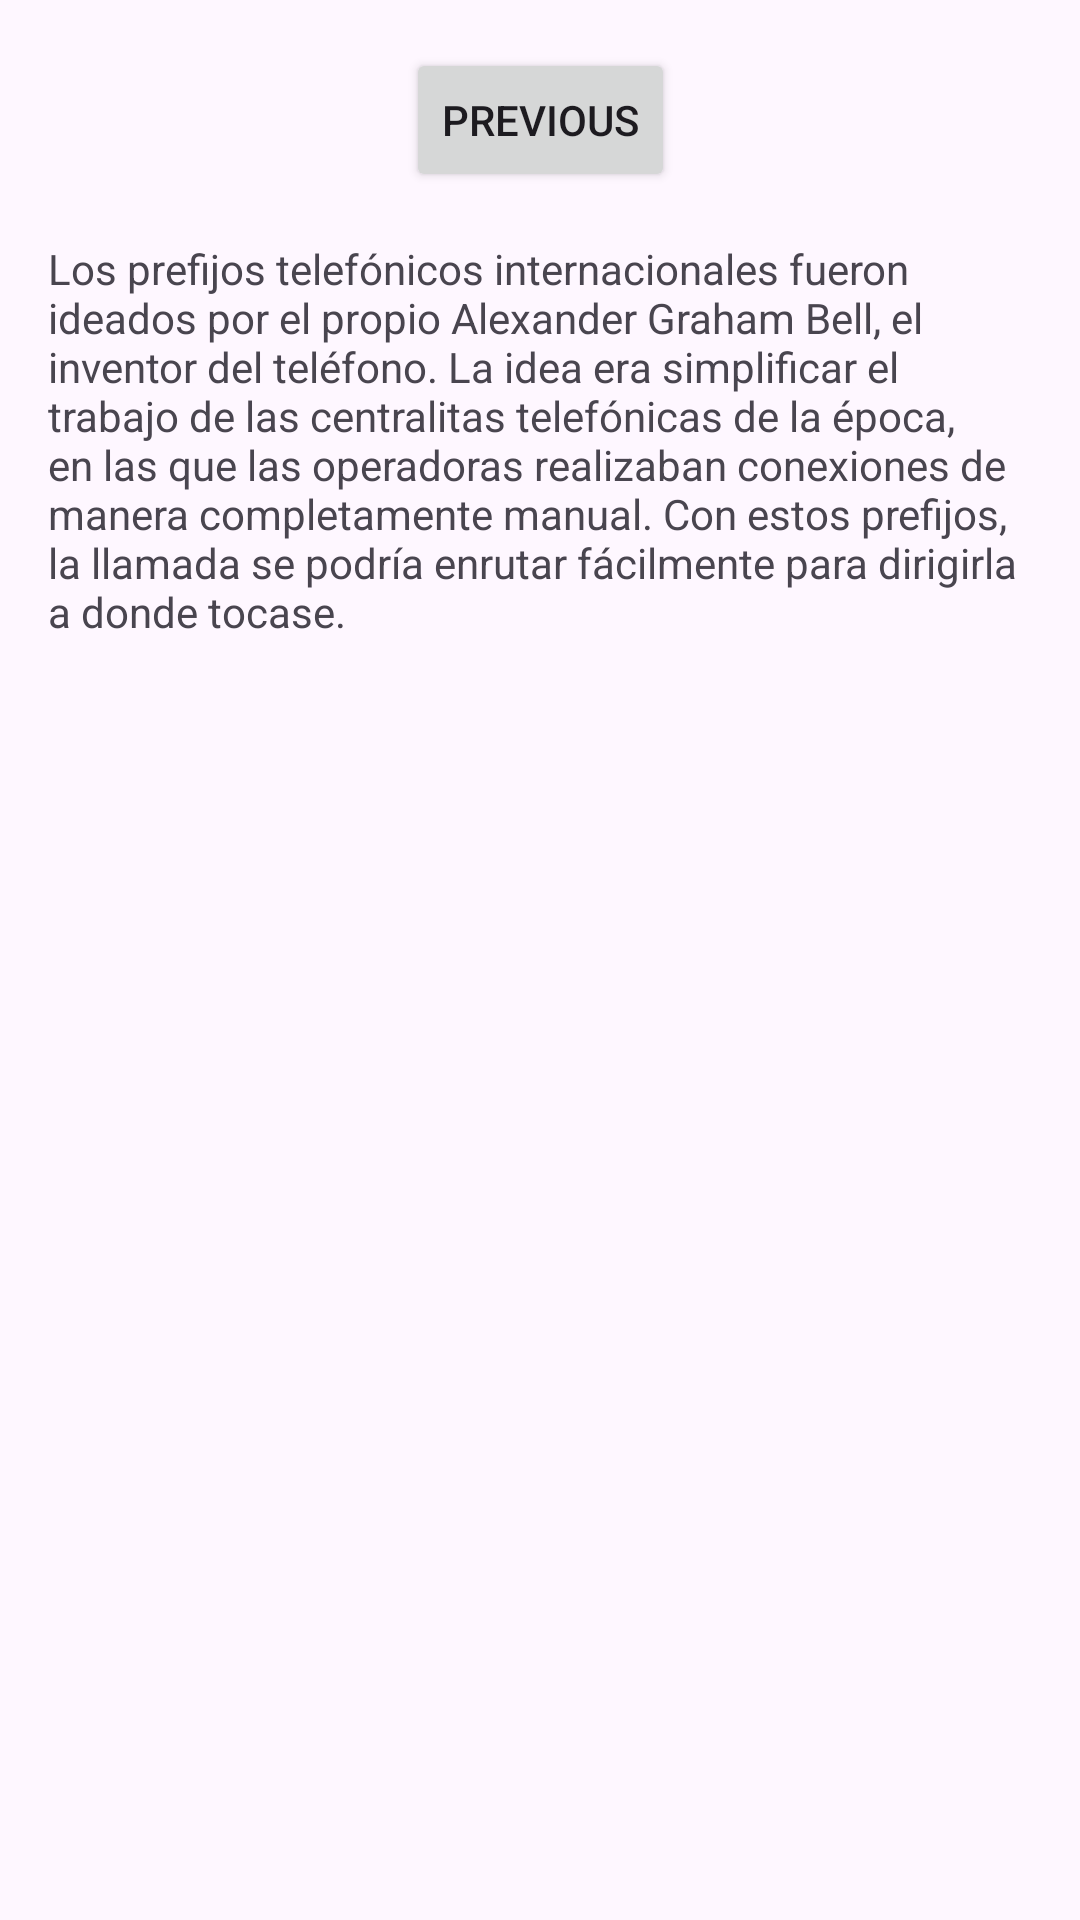

This screen was rendered from an Android layout file. Write that file and the resources it references.
<!-- AndroidManifest.xml: application theme Theme.SendNumberOutWhatsApp -->
<!-- res/layout/fragment_second.xml -->
<?xml version="1.0" encoding="utf-8"?>
<androidx.core.widget.NestedScrollView xmlns:android="http://schemas.android.com/apk/res/android"
    xmlns:app="http://schemas.android.com/apk/res-auto"
    xmlns:tools="http://schemas.android.com/tools"
    android:layout_width="match_parent"
    android:layout_height="match_parent"
    tools:context=".SecondFragment">

    <androidx.constraintlayout.widget.ConstraintLayout
        android:layout_width="match_parent"
        android:layout_height="match_parent"
        android:padding="16dp">

        <Button
            android:id="@+id/button_second"
            android:layout_width="wrap_content"
            android:layout_height="wrap_content"
            android:text="@string/previous"
            app:layout_constraintBottom_toTopOf="@id/textview_second"
            app:layout_constraintEnd_toEndOf="parent"
            app:layout_constraintStart_toStartOf="parent"
            app:layout_constraintTop_toTopOf="parent" />

        <TextView
            android:id="@+id/textview_second"
            android:layout_width="wrap_content"
            android:layout_height="wrap_content"
            android:layout_marginTop="16dp"
            android:text="@string/texto_prueba"
            app:layout_constraintBottom_toBottomOf="parent"
            app:layout_constraintEnd_toEndOf="parent"
            app:layout_constraintStart_toStartOf="parent"
            app:layout_constraintTop_toBottomOf="@id/button_second" />
    </androidx.constraintlayout.widget.ConstraintLayout>
</androidx.core.widget.NestedScrollView>
<!-- resources referenced by this layout -->
<resources>
  <string name="previous">Previous</string>
  <string name="texto_prueba">Los prefijos telefónicos internacionales fueron ideados por el propio Alexander Graham Bell, el inventor del teléfono. La idea era simplificar el trabajo de las centralitas telefónicas de la época, en las que las operadoras realizaban conexiones de manera completamente manual. Con estos prefijos, la llamada se podría enrutar fácilmente para dirigirla a donde tocase.</string>
  <style name="Theme.SendNumberOutWhatsApp" parent="Base.Theme.SendNumberOutWhatsApp" />
  <style name="Base.Theme.SendNumberOutWhatsApp" parent="Theme.Material3.DayNight.NoActionBar">
          
          
      </style>
</resources>
